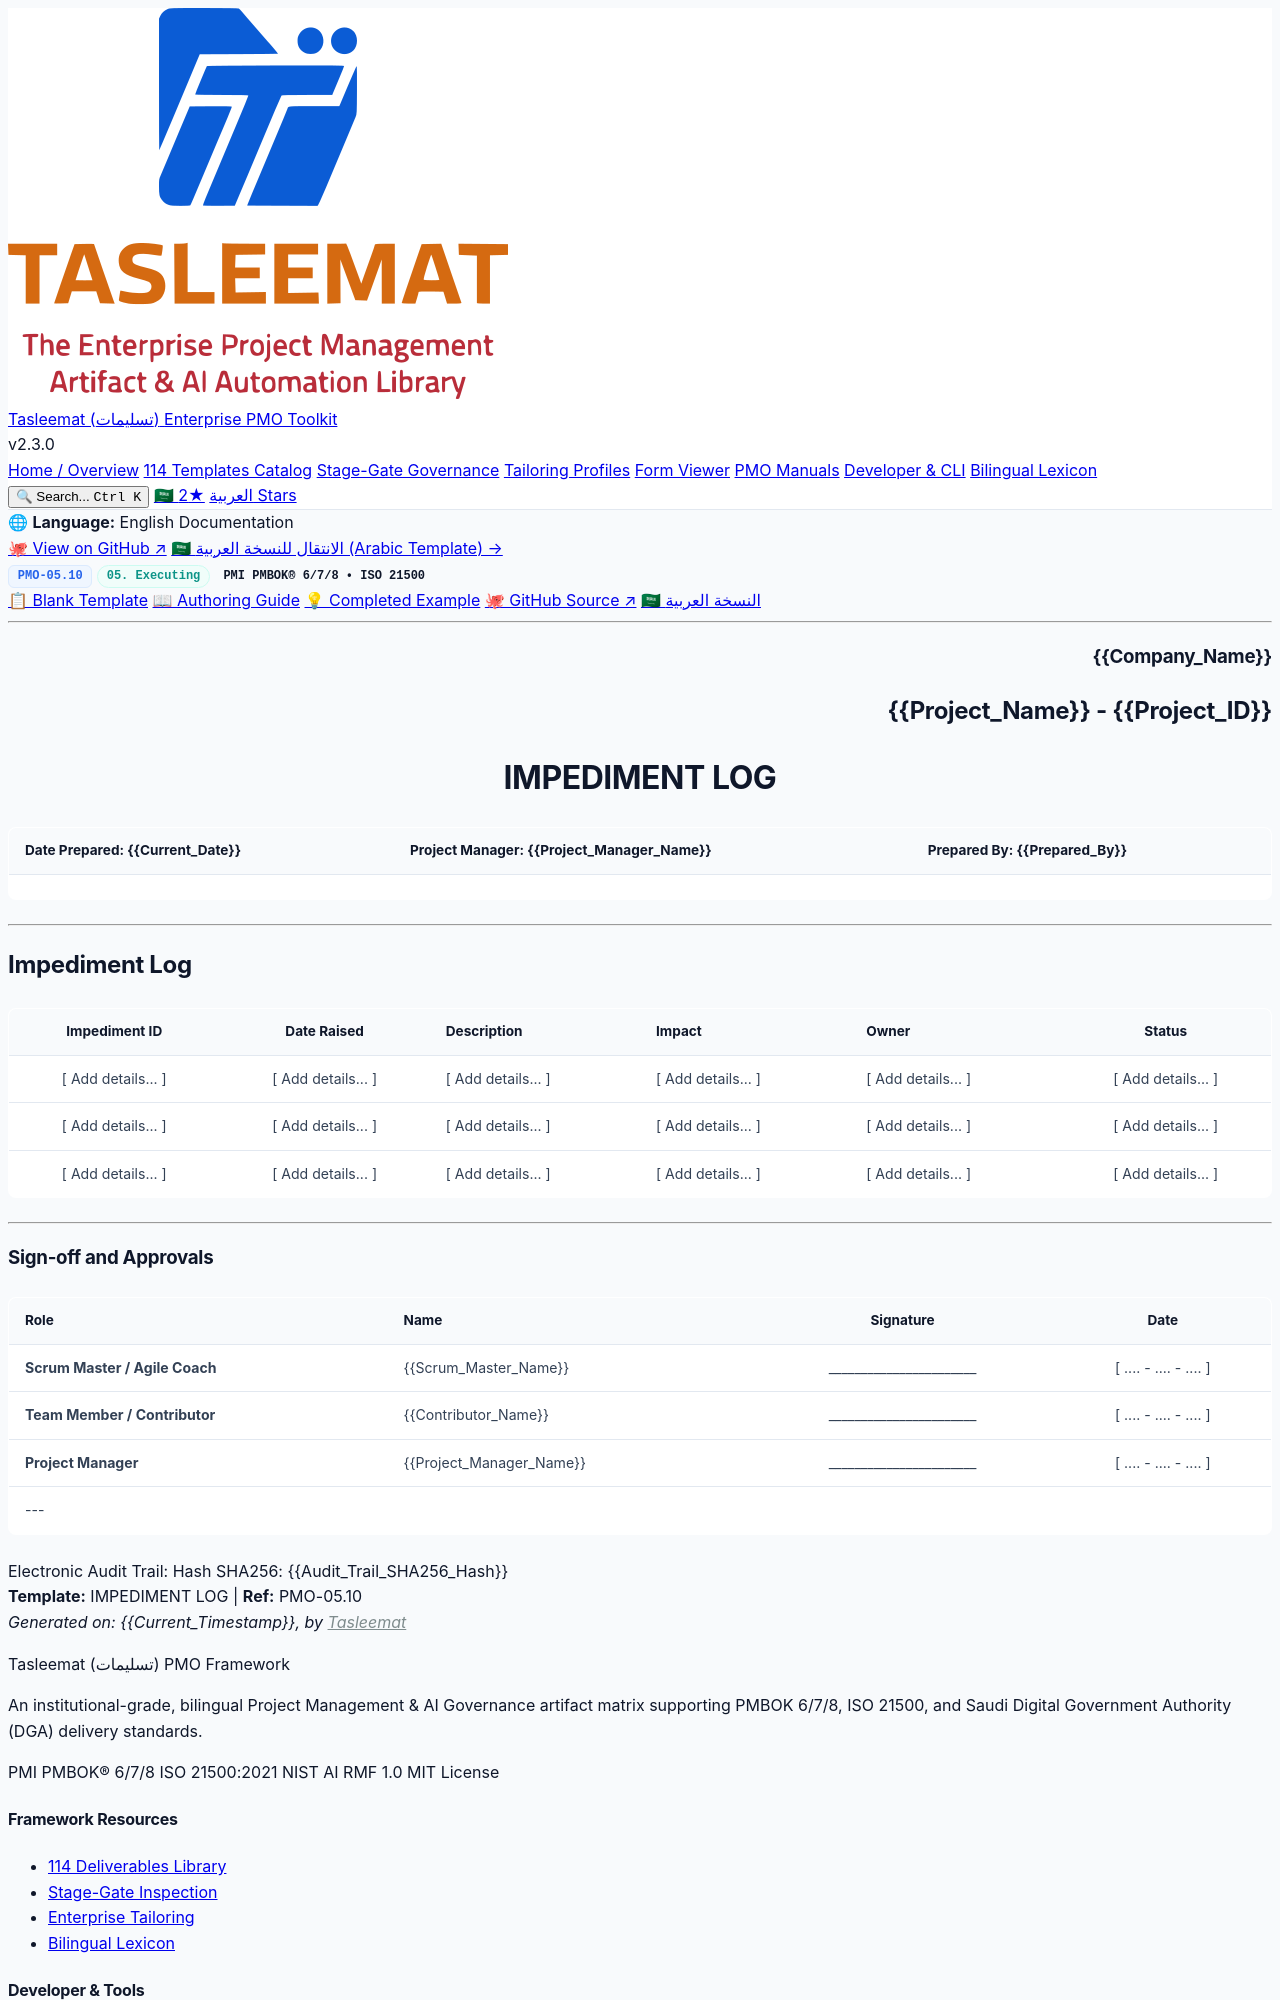

repository: fakhruldeen/Tasleemat · page: forms/en/05_Executing/05_10_Impediment_Log_Template.html · generator: jekyll

<div class="lang-switch-bar">
  <span class="lang-switch-label">🌐 <strong>Language:</strong> English Documentation</span>
  <div class="lang-switch-actions">
    <a class="lang-switch-btn github-btn" href="https://github.com/fakhruldeen/Tasleemat/blob/main/forms/en/05_Executing/10_Impediment_Log/05_10_Impediment_Log_Template.md" target="_blank" rel="noopener noreferrer">🐙 View on GitHub ↗</a>
    <a class="lang-switch-btn" href="../../ar/05_التنفيذ/05_10_سجل_العوائق_قالب.html">🇸🇦 الانتقال للنسخة العربية (Arabic Template) →</a>
  </div>
</div>

<div class="deliverable-header-card">
  <div class="deliverable-badge-row">
    <span class="badge badge-code">PMO-05.10</span>
    <span class="badge badge-phase">05. Executing</span>
    <span class="badge badge-standard">PMI PMBOK® 6/7/8 • ISO 21500</span>
  </div>
  <div class="deliverable-nav-pills">
    <a class="nav-pill active" href="#">📋 Blank Template</a>
    <a class="nav-pill" href="../../../guides/en/05_Executing/05_10_Impediment_Log_Guide.html">📖 Authoring Guide</a>
    <a class="nav-pill" href="../../../examples/en/05_Executing/05_10_Impediment_Log_Example.html">💡 Completed Example</a>
    <a class="nav-pill github-pill" href="https://github.com/fakhruldeen/Tasleemat/blob/main/forms/en/05_Executing/10_Impediment_Log/05_10_Impediment_Log_Template.md" target="_blank" rel="noopener noreferrer">🐙 GitHub Source ↗</a>
    <a class="nav-pill lang-pill" href="../../ar/05_التنفيذ/05_10_سجل_العوائق_قالب.html">🇸🇦 النسخة العربية</a>
  </div>
</div>

---

<!--
---
type: Form
token_pointer: /_tokens/forms/en/05_Executing/10_Impediment_Log/05_10_Impediment_Log_Template.npy
token_count: 923
tokenizer_model_id: tiktoken/o200k_base
created_at: '2026-10-06T16:05:29.070506+00:00'
form_id: PMO-05.10
language: en
status: approved
---
-->

<!-- LLM INSTRUCTIONS: Fill in the [ Add details... ] placeholders based on project context.

Context and Definition:
An impediment log is the record of the things standing between a team and the
work it has taken on, recorded so that they are raised rather than worked
around. An impediment is not an issue: an issue is something wrong inside the
team's own work, which the team fixes by working differently, while an
impediment is something the team cannot remove by itself. That distinction is
what the log records, and it is why every entry has an owner, because the
person raising an impediment is rarely the person who can clear it.

It can receive information from:
*   Sprint planning log
*   Daily stand-up notes
*   Team performance assessment

It provides information to:
*   Issue log, once the impediment becomes work the team can do
*   Decision log, when clearing it needed a decision
*   Project status report, because a long-standing impediment is a status fact
*   Retrospective, which is where a resolved one is worth reading again

Tailoring Tips:
*   Raise it rather than absorb it. A team that quietly works around an
    impediment looks productive for exactly as long as the workaround holds.
*   Name the cost, not the annoyance. An entry that says the work is blocked
    without saying what it costs cannot be weighed against anything else.
*   Write the resolution. The entry is closed when the impediment is gone, and
    the note about how it went is the part the next team can use.

Alignment:
The impediment log should be aligned and consistent with:
*   Issue log
*   Decision log
*   Risk register, because an impediment that recurs is a risk being realised

Section Instructions:
*   Impediment Log: for each impediment standing between the team and its
    work, give its identifier, the date it was raised, what it is in terms
    someone outside the team would understand, what it costs, who is pursuing
    it, and whether it is open, in progress or resolved.
-->

<h3 dir="ltr" align="right">{{Company_Name}}</h3>
<h2 dir="ltr" align="right">{{Project_Name}} - {{Project_ID}}</h2>
<h1 dir="ltr" align="center">IMPEDIMENT LOG</h1>

| **Date Prepared:** {{Current_Date}} | **Project Manager:** {{Project_Manager_Name}} | **Prepared By:** {{Prepared_By}} |
| :--- | :--- | :--- |

---

## Impediment Log

| Impediment ID | Date Raised | Description | Impact | Owner | Status |
| :---: | :---: | :--- | :--- | :--- | :---: |
| [ Add details... ] | [ Add details... ] | [ Add details... ] | [ Add details... ] | [ Add details... ] | [ Add details... ] |
| [ Add details... ] | [ Add details... ] | [ Add details... ] | [ Add details... ] | [ Add details... ] | [ Add details... ] |
| [ Add details... ] | [ Add details... ] | [ Add details... ] | [ Add details... ] | [ Add details... ] | [ Add details... ] |

---
